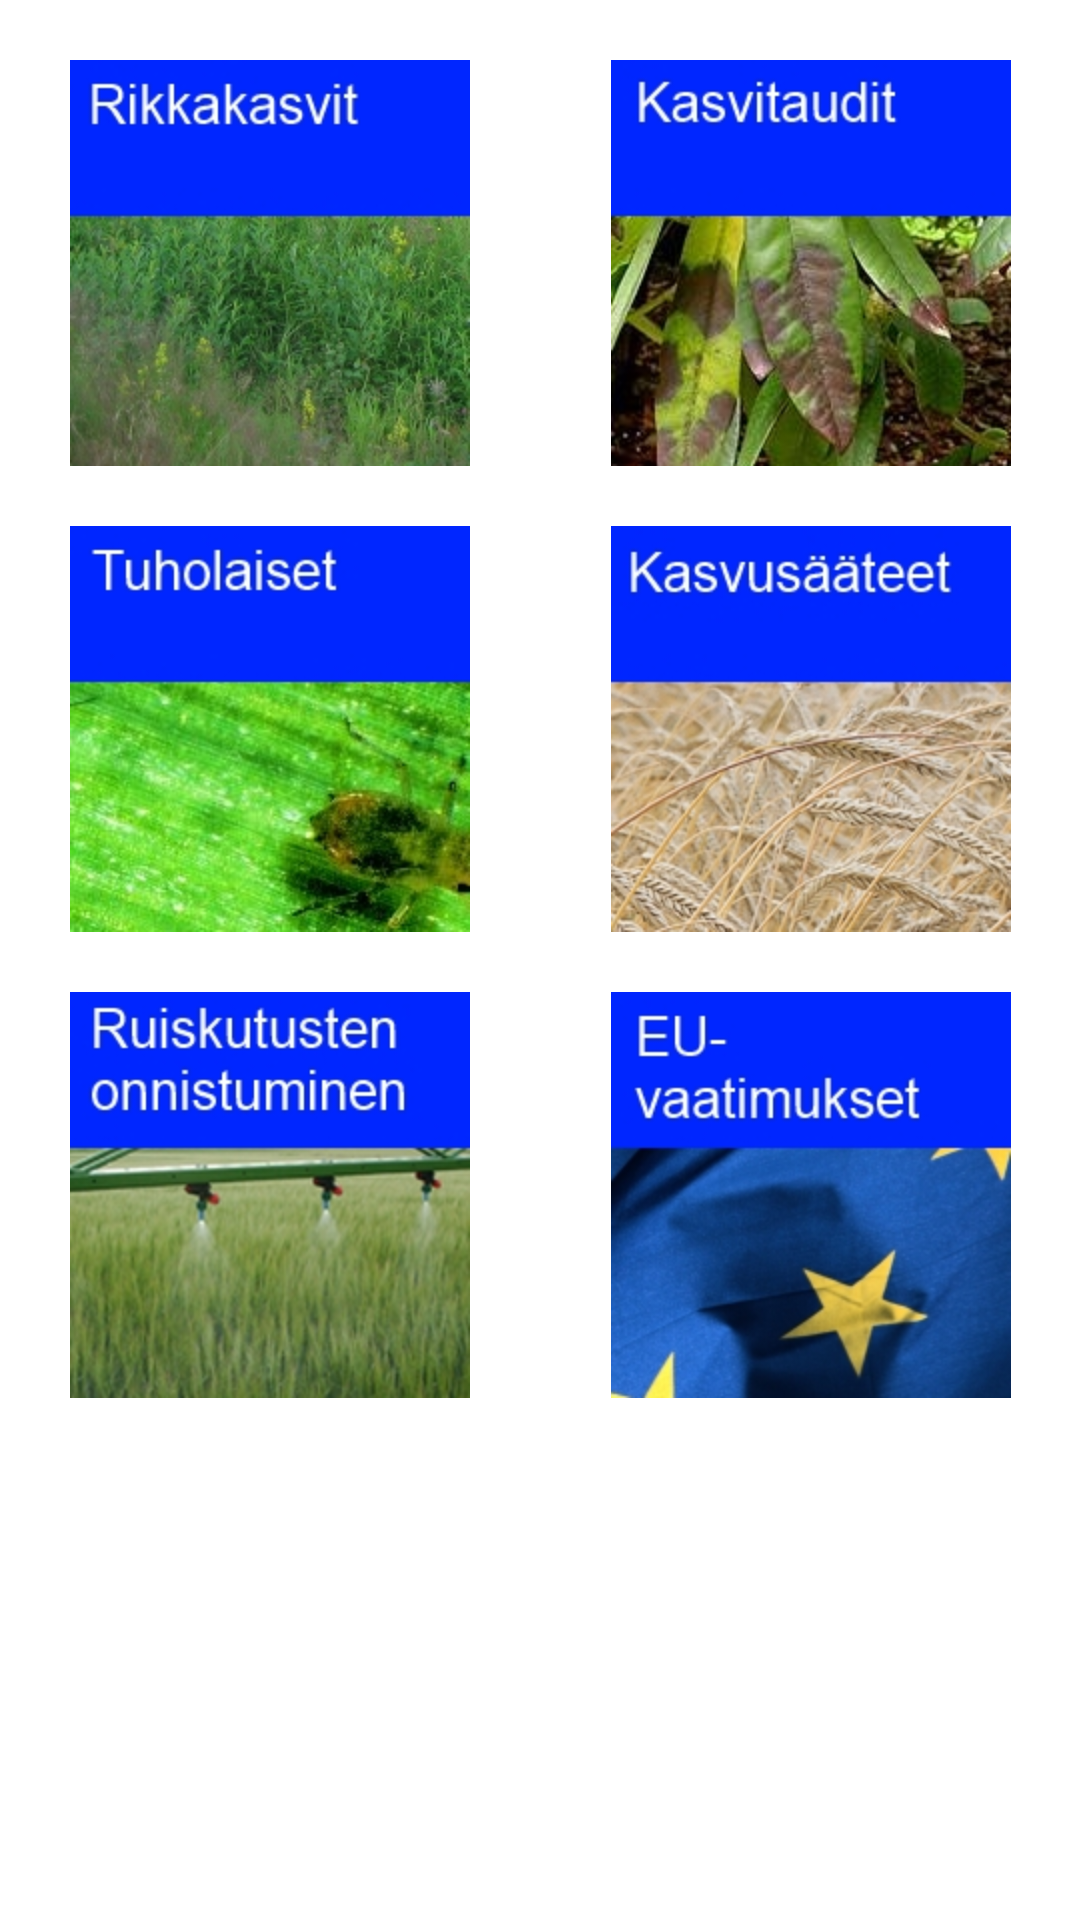

Write the Android layout XML for this screen, with the resource values it uses.
<!-- AndroidManifest.xml: application theme AppTheme -->
<!-- res/layout/activity_kasvin_suojelu.xml -->
<LinearLayout xmlns:android="http://schemas.android.com/apk/res/android"
    xmlns:tools="http://schemas.android.com/tools"
    android:layout_width="match_parent"
    android:layout_height="match_parent"
    android:paddingLeft="@dimen/activity_horizontal_margin"
    android:paddingRight="@dimen/activity_horizontal_margin"
    android:paddingTop="@dimen/activity_vertical_margin"
    android:paddingBottom="@dimen/activity_vertical_margin"
    android:orientation="vertical"
    tools:context="siirtyminenfragmenteilla.app.kasvituotannon_alisivut.KasvinSuojelu">

    <LinearLayout
        android:layout_width="fill_parent"
        android:layout_height="wrap_content"
        android:layout_marginTop="20dp"
        android:weightSum="2">

        <ImageButton
            android:background="@null"
            android:id="@+id/rikkakasvitButton"
            android:layout_width="wrap_content"
            android:layout_height="wrap_content"
            android:layout_weight="1"
            android:src="@drawable/weeds"/>
        <ImageButton
            android:background="@null"
            android:id="@+id/kasviTauditButton"
            android:layout_width="wrap_content"
            android:layout_height="wrap_content"
            android:layout_weight="1"
            android:src="@drawable/plantdiseases"/>
    </LinearLayout>

    <LinearLayout
        android:layout_width="fill_parent"
        android:layout_height="wrap_content"
        android:layout_marginTop="20dp"
        android:weightSum="2">

        <ImageButton
            android:background="@null"
            android:id="@+id/tuholaisetButton"
            android:layout_width="wrap_content"
            android:layout_height="wrap_content"
            android:layout_weight="1"
            android:src="@drawable/vermins"/>
        <ImageButton
            android:background="@null"
            android:id="@+id/kasvusääteetButton"
            android:layout_width="wrap_content"
            android:layout_height="wrap_content"
            android:layout_weight="1"
            android:src="@drawable/crowthadjust"/>
    </LinearLayout>

    <LinearLayout
        android:layout_width="fill_parent"
        android:layout_height="wrap_content"
        android:layout_marginTop="20dp"
        android:weightSum="2">

        <ImageButton
            android:background="@null"
            android:id="@+id/ruiskutustenOnnistuminenButton"
            android:layout_width="wrap_content"
            android:layout_height="wrap_content"
            android:layout_weight="1"
            android:src="@drawable/sprayingevaluation"/>
        <ImageButton
            android:background="@null"
            android:id="@+id/euvaatimuksetButton"
            android:layout_width="wrap_content"
            android:layout_height="wrap_content"
            android:layout_weight="1"
            android:src="@drawable/euregulations"/>
    </LinearLayout>


</LinearLayout>
<!-- resources referenced by this layout -->
<resources>
  <!-- drawable crowthadjust: jpg bitmap (drawable-hdpi, 44993 bytes) -->
  <!-- drawable euregulations: jpg bitmap (drawable-hdpi, 29784 bytes) -->
  <!-- drawable plantdiseases: jpg bitmap (drawable-hdpi, 37314 bytes) -->
  <!-- drawable sprayingevaluation: jpg bitmap (drawable-hdpi, 39547 bytes) -->
  <!-- drawable vermins: jpg bitmap (drawable-hdpi, 36917 bytes) -->
  <!-- drawable weeds: jpg bitmap (drawable-hdpi, 38003 bytes) -->
  <style name="AppTheme" parent="android:Theme.Holo.Light.DarkActionBar">
          
        
          <item name="android:actionBarTabTextStyle">@style/Widget.MyTabText</item>
      </style>
  <style name="Widget.MyTabText" parent="android:Theme.Holo.Light.DarkActionBar">
          <item name="android:textSize">2dp</item>
      </style>
</resources>
